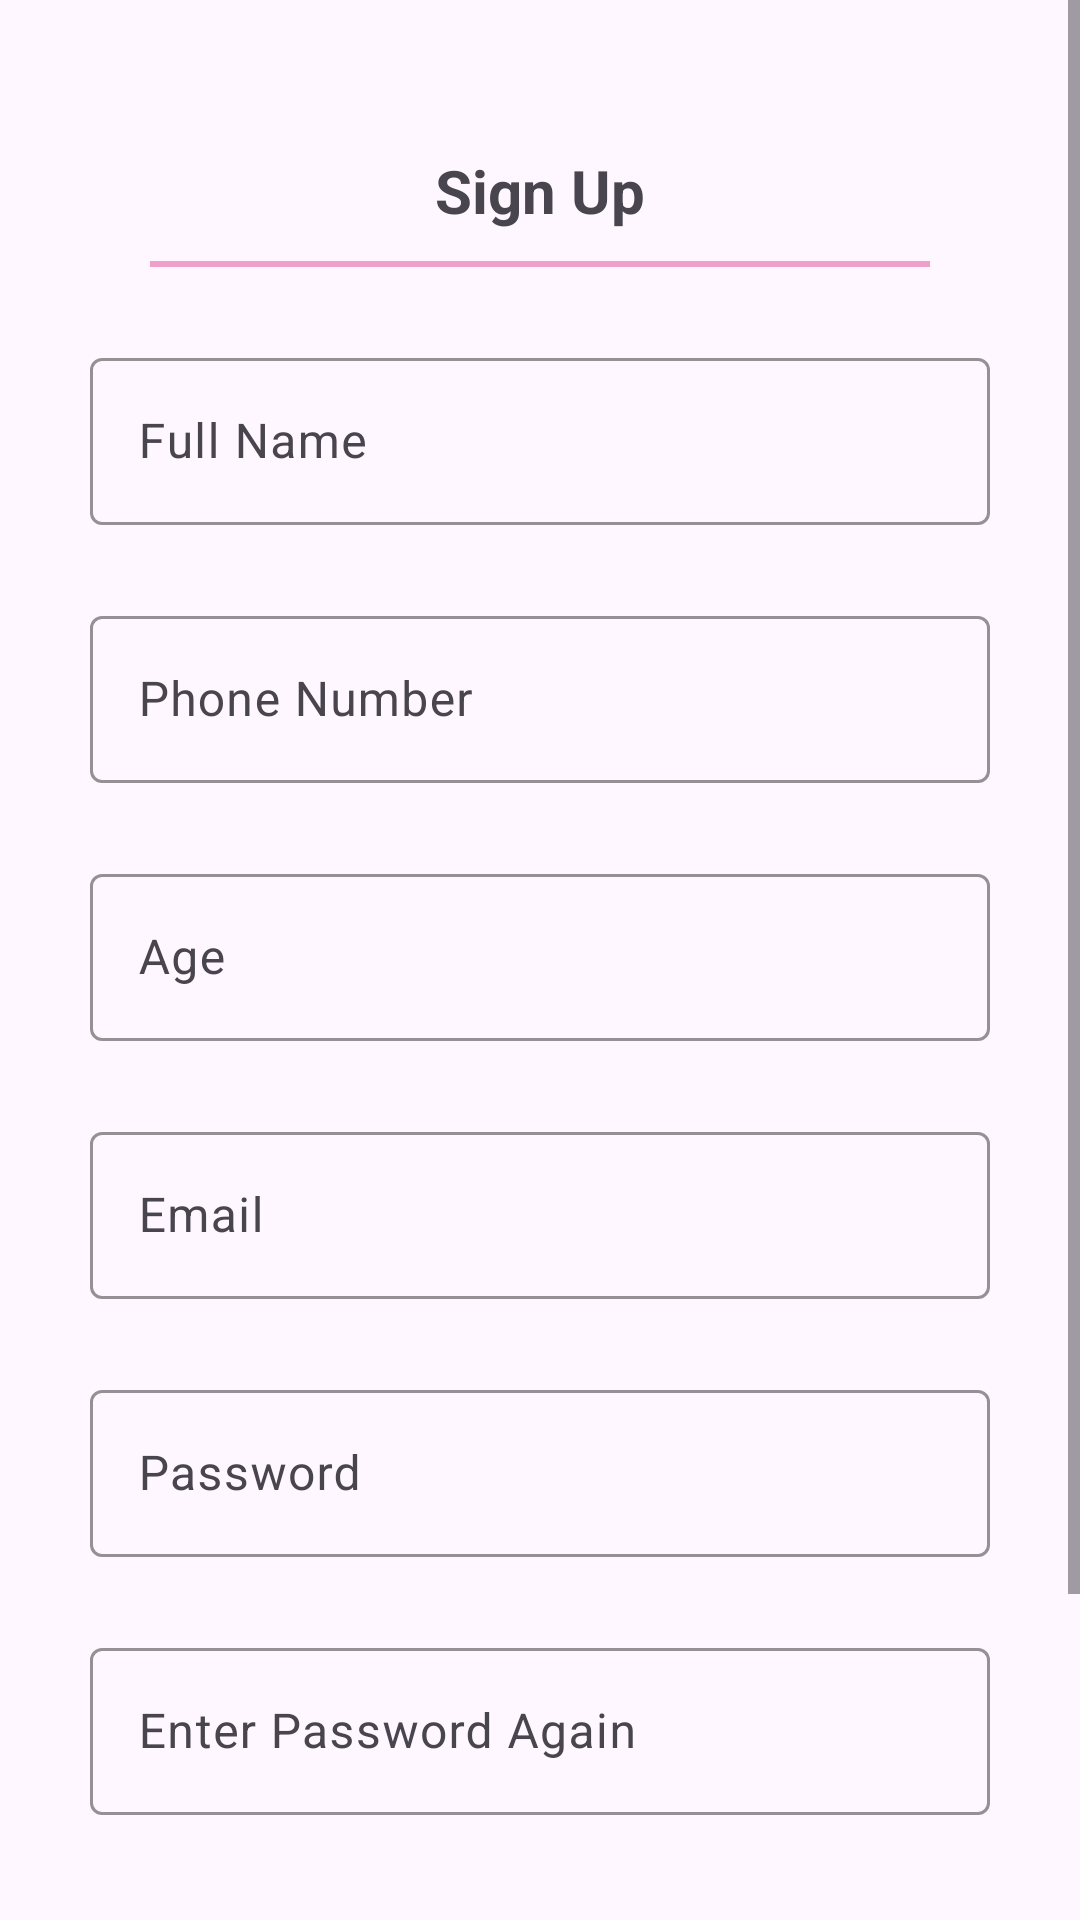

Layout XML and referenced resources for this Android screen:
<!-- AndroidManifest.xml: application theme Theme.SmartPass -->
<!-- res/layout/activity_user_registration.xml -->
<?xml version="1.0" encoding="utf-8"?>
<ScrollView xmlns:android="http://schemas.android.com/apk/res/android"
    xmlns:app="http://schemas.android.com/apk/res-auto"
    xmlns:tools="http://schemas.android.com/tools"
    android:layout_width="match_parent"
    android:layout_height="match_parent">

    <RelativeLayout
        android:id="@+id/main"
        android:layout_width="match_parent"
        android:layout_height="wrap_content"
        android:layout_margin="25dp"
        tools:context=".UserRegistrationActivity">

        <TextView
            android:id="@+id/title"
            android:layout_width="wrap_content"
            android:layout_height="wrap_content"
            android:layout_alignParentTop="true"
            android:layout_centerHorizontal="true"
            android:layout_marginTop="25dp"
            android:text="@string/sign_up"
            android:textSize="20sp"
            android:textStyle="bold" />

        <View
            android:id="@+id/viewLine"
            android:layout_width="match_parent"
            android:layout_height="2dp"
            android:layout_below="@+id/title"
            android:layout_marginTop="10dp"
            android:layout_marginLeft="25dp"
            android:layout_marginRight="25dp"
            android:background="@color/bright_pink"/>

        
        <com.google.android.material.textfield.TextInputLayout
            android:id="@+id/username"
            android:layout_width="300dp"
            android:layout_height="wrap_content"
            android:layout_below="@id/viewLine"
            android:layout_marginTop="25dp"
            android:layout_centerHorizontal="true"
            android:hint="@string/name"
            app:boxBackgroundMode="outline"
            app:boxStrokeColor="@color/bright_pink">

            <com.google.android.material.textfield.TextInputEditText
                android:id="@+id/editUserName"
                android:layout_width="match_parent"
                android:layout_height="wrap_content"
                android:inputType="text" />

        </com.google.android.material.textfield.TextInputLayout>

        
        <com.google.android.material.textfield.TextInputLayout
            android:id="@+id/UserPhone"
            android:layout_width="300dp"
            android:layout_height="wrap_content"
            android:layout_below="@id/username"
            android:layout_marginTop="25dp"
            android:layout_centerHorizontal="true"
            android:hint="@string/phone_number"
            app:boxBackgroundMode="outline"
            app:boxStrokeColor="@color/bright_pink">

            <com.google.android.material.textfield.TextInputEditText
                android:id="@+id/editUserPhone"
                android:layout_width="match_parent"
                android:layout_height="wrap_content"
                android:inputType="phone" />

        </com.google.android.material.textfield.TextInputLayout>

        
        <com.google.android.material.textfield.TextInputLayout
            android:id="@+id/UserAge"
            android:layout_width="300dp"
            android:layout_height="wrap_content"
            android:layout_below="@id/UserPhone"
            android:layout_marginTop="25dp"
            android:layout_centerHorizontal="true"
            android:hint="@string/age"
            app:boxBackgroundMode="outline"
            app:boxStrokeColor="@color/bright_pink">

            <com.google.android.material.textfield.TextInputEditText
                android:id="@+id/editUserAge"
                android:layout_width="match_parent"
                android:layout_height="wrap_content"
                android:inputType="number" />

        </com.google.android.material.textfield.TextInputLayout>

        
        <com.google.android.material.textfield.TextInputLayout
            android:id="@+id/UserEmail"
            android:layout_width="300dp"
            android:layout_height="wrap_content"
            android:layout_below="@id/UserAge"
            android:layout_marginTop="25dp"
            android:layout_centerHorizontal="true"
            android:hint="@string/email"
            app:boxBackgroundMode="outline"
            app:boxStrokeColor="@color/bright_pink">

            <com.google.android.material.textfield.TextInputEditText
                android:id="@+id/editUserEmail"
                android:layout_width="match_parent"
                android:layout_height="wrap_content"
                android:inputType="textEmailAddress" />

        </com.google.android.material.textfield.TextInputLayout>

        
        <com.google.android.material.textfield.TextInputLayout
            android:id="@+id/UserPassword"
            android:layout_width="300dp"
            android:layout_height="wrap_content"
            android:layout_below="@id/UserEmail"
            android:layout_marginTop="25dp"
            android:layout_centerHorizontal="true"
            android:hint="@string/password"
            app:boxBackgroundMode="outline"
            app:boxStrokeColor="@color/bright_pink">

            <com.google.android.material.textfield.TextInputEditText
                android:id="@+id/editUserPassword"
                android:layout_width="match_parent"
                android:layout_height="wrap_content"
                android:inputType="textPassword" />

        </com.google.android.material.textfield.TextInputLayout>

        
        <com.google.android.material.textfield.TextInputLayout
            android:id="@+id/UserPasswordAgain"
            android:layout_width="300dp"
            android:layout_height="wrap_content"
            android:layout_below="@id/UserPassword"
            android:layout_marginTop="25dp"
            android:layout_centerHorizontal="true"
            android:hint="@string/passwordAgain"
            app:boxBackgroundMode="outline"
            app:boxStrokeColor="@color/bright_pink">

            <com.google.android.material.textfield.TextInputEditText
                android:id="@+id/editUserPasswordAgain"
                android:layout_width="match_parent"
                android:layout_height="wrap_content"
                android:inputType="textPassword" />

        </com.google.android.material.textfield.TextInputLayout>

        
        <Button
            android:id="@+id/UserSignUpBtn"
            android:layout_width="300dp"
            android:layout_height="wrap_content"
            android:layout_marginTop="50dp"
            android:layout_below="@+id/UserPasswordAgain"
            android:layout_centerHorizontal="true"
            android:background="@drawable/button_style"
            android:text="@string/sign_up"
            android:textColor="?attr/buttonTextColor" />

        
        <Button
            android:id="@+id/GoogleSignUpBtn"
            android:layout_width="300dp"
            android:layout_height="wrap_content"
            android:layout_marginTop="20dp"
            android:layout_below="@+id/UserSignUpBtn"
            android:layout_centerHorizontal="true"
            android:background="@drawable/button_style"
            android:text="@string/sign_up_with_google"
            android:textColor="?attr/buttonTextColor" />

    </RelativeLayout>
</ScrollView>
<!-- resources referenced by this layout -->
<resources>
  <color name="bright_pink">#FFEF9FCA</color>
  <string name="age">Age</string>
  <string name="email">Email</string>
  <string name="name">Full Name</string>
  <string name="password">Password</string>
  <string name="passwordAgain">Enter Password Again</string>
  <string name="phone_number">Phone Number</string>
  <string name="sign_up">Sign Up</string>
  <string name="sign_up_with_google">Sign Up with Google</string>
  <style name="Theme.SmartPass" parent="Base.Theme.SmartPass" />
  <color name="pink">#FFFFC0CB</color>
  <color name="black">#FF000000</color>
  <!-- drawable ic_blue_notifications_icon (drawable) -->
  <vector xmlns:android="http://schemas.android.com/apk/res/android"
      android:width="30dp"
      android:height="30dp"
      android:viewportWidth="40"
      android:viewportHeight="40"
      android:tint="#24A0DC">
  
      <path
          android:fillColor="@android:color/white"
          android:pathData="M20,36c1.1,0 2,-0.9 2,-2h-4c0,1.1 0.89,2 2,2zM30,28v-10c0,-6.14 -3.28,-11.28 -9,-12.64L21,4c0,-1.66 -1.34,-3 -3,-3s-3,1.34 -3,3v0.68C10.27,6.72 7,11.86 7,18v10l-3,3v2h26v-2l-3,-3z"/>
  </vector>
  <!-- drawable ic_menu_icon (drawable) -->
  <vector xmlns:android="http://schemas.android.com/apk/res/android" android:height="40dp" android:tint="#24A0DC" android:viewportHeight="24" android:viewportWidth="24" android:width="40dp">
        
      <path android:fillColor="@android:color/white" android:pathData="M3,18h18v-2L3,16v2zM3,13h18v-2L3,11v2zM3,6v2h18L21,6L3,6z"/>
      
  </vector>
  <!-- drawable ic_home_icon (drawable) -->
  <vector xmlns:android="http://schemas.android.com/apk/res/android" android:height="24dp" android:tint="#24A0DC" android:viewportHeight="24" android:viewportWidth="24" android:width="24dp">
        
      <path android:fillColor="@android:color/white" android:pathData="M10,20v-6h4v6h5v-8h3L12,3 2,12h3v8z"/>
      
  </vector>
  <!-- drawable ic_blue_calendar_icon (drawable) -->
  <vector xmlns:android="http://schemas.android.com/apk/res/android" android:height="30dp" android:tint="#24A0DC" android:viewportHeight="24" android:viewportWidth="24" android:width="30dp">
        
      <path android:fillColor="@android:color/white" android:pathData="M19,4h-1V2h-2v2H8V2H6v2H5C3.89,4 3.01,4.9 3.01,6L3,20c0,1.1 0.89,2 2,2h14c1.1,0 2,-0.9 2,-2V6C21,4.9 20.1,4 19,4zM19,20H5V10h14V20zM9,14H7v-2h2V14zM13,14h-2v-2h2V14zM17,14h-2v-2h2V14zM9,18H7v-2h2V18zM13,18h-2v-2h2V18zM17,18h-2v-2h2V18z"/>
      
  </vector>
  <!-- drawable ic_blue_form_icon (drawable) -->
  <vector xmlns:android="http://schemas.android.com/apk/res/android" android:height="30dp" android:tint="#24A0DC" android:viewportHeight="24" android:viewportWidth="24" android:width="30dp">
        
      <path android:fillColor="@android:color/white" android:pathData="M19,2h-4.18C14.4,0.84 13.3,0 12,0c-1.3,0 -2.4,0.84 -2.82,2L5,2c-1.1,0 -2,0.9 -2,2v16c0,1.1 0.9,2 2,2h14c1.1,0 2,-0.9 2,-2L21,4c0,-1.1 -0.9,-2 -2,-2zM12,2c0.55,0 1,0.45 1,1s-0.45,1 -1,1 -1,-0.45 -1,-1 0.45,-1 1,-1zM19,20L5,20L5,4h2v3h10L17,4h2v16z"/>
      
  </vector>
  <!-- drawable button_transparent_style (drawable) -->
  <?xml version="1.0" encoding="utf-8"?>
  <shape xmlns:android="http://schemas.android.com/apk/res/android"
      android:shape="rectangle">
  
      <corners android:radius="12dp" />
  
      <solid android:color="@android:color/transparent"/>
  
      <stroke
          android:width="2dp"
          android:color="@color/pink" />
  
      <padding
          android:left="8dp"
          android:top="8dp"
          android:right="8dp"
          android:bottom="8dp" />
  
      <gradient
          android:startColor="@color/pink"
          android:endColor="@color/bright_pink"
          android:angle="45" />
  
  </shape>
</resources>
